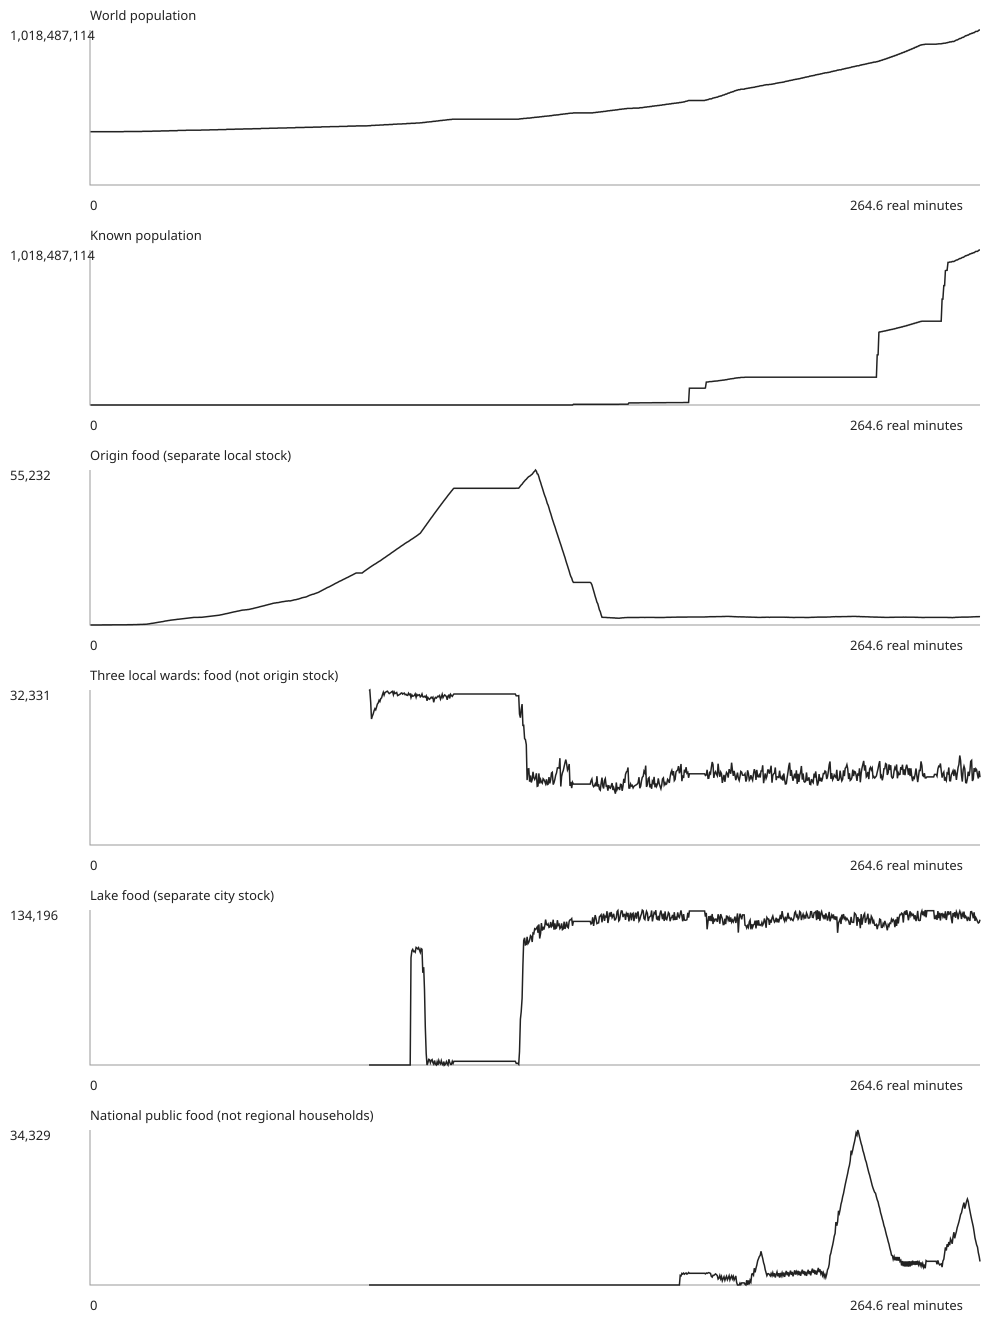

The data file committed next to this chart (first rows):
wall, sim_seconds, year, stage, rate, paused, origin_people, known_people, world_people, origin_food, origin_medicine, base_tech_count, wards_food, lake_food, ridge_food, north_local_food, east_local_food, national_public_food, advanced_food
2026-11-05T14:15:06.761Z, 10, 0.02, early, 1, false, 0, 0, 350007417, 0, 0, 0, , , , , , , 
2026-11-05T14:15:21.765Z, 25, 0.04, early, 1, false, 0, 0, 350007417, 0, 0, 0, , , , , , , 
2026-11-05T14:15:36.770Z, 40, 0.07, early, 1, false, 0, 0, 350007417, 0, 0, 0, , , , , , , 
2026-11-05T14:15:51.773Z, 55, 0.09, early, 1, false, 0, 0, 350007417, 0, 0, 0, , , , , , , 
2026-11-05T14:16:06.778Z, 70, 0.12, early, 1, false, 0, 0, 350007417, 0, 0, 0, , , , , , , 
2026-11-05T14:16:21.781Z, 85, 0.14, early, 1, false, 0, 0, 350007417, 0, 0, 0, , , , , , , 
2026-11-05T14:16:36.785Z, 100, 0.17, early, 1, false, 0, 0, 350007417, 0, 0, 0, , , , , , , 
2026-11-05T14:16:51.789Z, 114, 0.19, early, 1, false, 0, 0, 350007417, 0, 0, 0, , , , , , , 
2026-11-05T14:17:06.793Z, 129, 0.22, early, 1, false, 0, 0, 350007417, 8, 0, 0, , , , , , , 
2026-11-05T14:17:21.799Z, 144, 0.24, early, 1, false, 0, 0, 350007417, 8, 0, 0, , , , , , , 
2026-11-05T14:17:36.803Z, 159, 0.27, early, 1, false, 0, 0, 350007417, 8, 0, 0, , , , , , , 
2026-11-05T14:17:51.808Z, 174, 0.29, early, 1, false, 0, 0, 350007417, 8, 0, 0, , , , , , , 
2026-11-05T14:18:06.812Z, 189, 0.32, early, 1, false, 0, 0, 350007417, 14, 0, 0, , , , , , , 
2026-11-05T14:18:21.821Z, 204, 0.34, early, 1, false, 0, 0, 350007417, 14, 0, 0, , , , , , , 
2026-11-05T14:18:36.824Z, 219, 0.37, early, 1, false, 0, 0, 350007417, 18, 0, 0, , , , , , , 
2026-11-05T14:18:51.827Z, 234, 0.39, early, 1, false, 0, 0, 350007417, 18, 0, 0, , , , , , , 
2026-11-05T14:19:06.830Z, 249, 0.42, early, 1, false, 0, 0, 350007417, 24, 0, 0, , , , , , , 
2026-11-05T14:19:21.832Z, 264, 0.44, early, 1, false, 0, 0, 350007417, 24, 0, 0, , , , , , , 
2026-11-05T14:19:36.836Z, 279, 0.47, early, 1, false, 0, 0, 350007417, 24, 0, 0, , , , , , , 
2026-11-05T14:19:51.837Z, 294, 0.49, early, 1, false, 0, 0, 350007417, 24, 0, 0, , , , , , , 
2026-11-05T14:20:06.839Z, 309, 0.52, early, 1, false, 0, 0, 350007417, 38, 0, 0, , , , , , , 
2026-11-05T14:20:21.841Z, 324, 0.54, early, 1, false, 0, 0, 350007417, 38, 0, 0, , , , , , , 
2026-11-05T14:20:36.843Z, 339, 0.56, early, 1, false, 0, 0, 350007417, 38, 0, 0, , , , , , , 
2026-11-05T14:20:51.845Z, 354, 0.59, early, 1, false, 0, 0, 350007417, 38, 0, 0, , , , , , , 
2026-11-05T14:21:06.848Z, 369, 0.62, early, 1, false, 0, 0, 350007417, 44, 0, 0, , , , , , , 
2026-11-05T14:21:21.850Z, 384, 0.64, early, 1, false, 0, 0, 350007417, 44, 0, 0, , , , , , , 
2026-11-05T14:21:36.851Z, 399, 0.67, early, 1, false, 0, 0, 350007417, 54, 0, 0, , , , , , , 
2026-11-05T14:21:51.852Z, 414, 0.69, early, 1, false, 0, 0, 350007417, 54, 0, 0, , , , , , , 
2026-11-05T14:22:06.855Z, 429, 0.72, early, 1, false, 0, 0, 350007417, 60, 0, 0, , , , , , , 
2026-11-05T14:22:21.859Z, 444, 0.74, early, 1, false, 0, 0, 350007417, 60, 0, 0, , , , , , , 
2026-11-05T14:22:36.862Z, 459, 0.77, early, 1, false, 0, 0, 350007417, 60, 0, 0, , , , , , , 
2026-11-05T14:22:51.863Z, 474, 0.79, early, 1, false, 0, 0, 350007417, 60, 0, 0, , , , , , , 
2026-11-05T14:23:06.865Z, 489, 0.82, early, 1, false, 2, 2, 350007417, 76, 0, 0, , , , , , , 
2026-11-05T14:23:21.870Z, 503, 0.84, early, 1, false, 2, 2, 350007417, 75.52, 0, 0, , , , , , , 
2026-11-05T14:23:36.873Z, 518, 0.86, early, 1, false, 2, 2, 350007417, 75.28, 0, 0, , , , , , , 
2026-11-05T14:23:51.875Z, 533, 0.89, early, 1, false, 2, 2, 350007417, 74.8, 0, 0, , , , , , , 
2026-11-05T14:24:06.879Z, 548, 0.91, early, 1, false, 3, 3, 350007417, 74.56, 0, 0, , , , , , , 
2026-11-05T14:24:21.883Z, 563, 0.94, early, 1, false, 3, 3, 350007417, 79.84, 0, 0, , , , , , , 
2026-11-05T14:24:36.885Z, 578, 0.96, early, 1, false, 3, 3, 350007417, 83.48, 0, 0, , , , , , , 
2026-11-05T14:24:51.887Z, 593, 0.99, early, 1, false, 3, 3, 350007417, 82.76, 0, 0, , , , , , , 
2026-11-05T14:25:06.896Z, 608, 1.01, early, 1, false, 4, 4, 351406555, 82.4, 0, 0, , , , , , , 
2026-11-05T14:25:21.902Z, 623, 1.04, early, 1, false, 4, 4, 351406555, 87.44, 0, 0, , , , , , , 
2026-11-05T14:25:36.908Z, 638, 1.06, early, 1, false, 4, 4, 351406555, 86.96, 0, 0, , , , , , , 
2026-11-05T14:25:51.913Z, 653, 1.09, early, 1, false, 4, 4, 351406555, 86, 0, 0, , , , , , , 
2026-11-05T14:26:06.918Z, 675, 1.13, early, 2, false, 4, 4, 351406555, 101, 0, 0, , , , , , , 
2026-11-05T14:26:21.922Z, 705, 1.18, early, 2, false, 4, 4, 351406555, 99.6, 0, 0, , , , , , , 
2026-11-05T14:26:36.926Z, 735, 1.23, early, 2, false, 5, 5, 351406555, 104, 0, 0, , , , , , , 
2026-11-05T14:26:51.930Z, 764, 1.27, early, 2, false, 5, 5, 351406555, 112.2, 0, 0, , , , , , , 
2026-11-05T14:27:06.934Z, 794, 1.32, early, 2, false, 6, 6, 351406555, 104.4, 0, 0, , , , , , , 
2026-11-05T14:27:21.939Z, 824, 1.37, early, 2, false, 6, 6, 351406555, 112.2, 0, 0, , , , , , , 
2026-11-05T14:27:36.947Z, 854, 1.42, early, 2, false, 7, 7, 351406555, 123.1, 0, 0, , , , , , , 
2026-11-05T14:27:51.949Z, 883, 1.47, early, 2, false, 7, 7, 351406555, 131.4, 0, 0, , , , , , , 
2026-11-05T14:28:06.952Z, 913, 1.52, early, 2, false, 8, 8, 351406555, 134.4, 0, 0, , , , , , , 
2026-11-05T14:28:21.953Z, 943, 1.57, early, 2, false, 8, 8, 351406555, 144.7, 0, 1, , , , , , , 
2026-11-05T14:28:36.956Z, 973, 1.62, early, 2, false, 9, 9, 351406555, 159.7, 0, 1, , , , , , , 
2026-11-05T14:28:51.960Z, 1002, 1.67, early, 2, false, 9, 9, 351406555, 148.8, 0, 1, , , , , , , 
2026-11-05T14:29:06.964Z, 1032, 1.72, early, 2, false, 10, 10, 351406555, 165.2, 0, 1, , , , , , , 
2026-11-05T14:29:21.966Z, 1062, 1.77, early, 2, false, 10, 10, 351406555, 181.6, 0, 1, , , , , , , 
2026-11-05T14:29:36.970Z, 1091, 1.82, early, 2, false, 11, 11, 351406555, 193.8, 0, 1, , , , , , , 
2026-11-05T14:29:51.980Z, 1121, 1.87, early, 2, false, 11, 11, 351406555, 199.8, 0, 2, , , , , , , 
... 996 more rows
